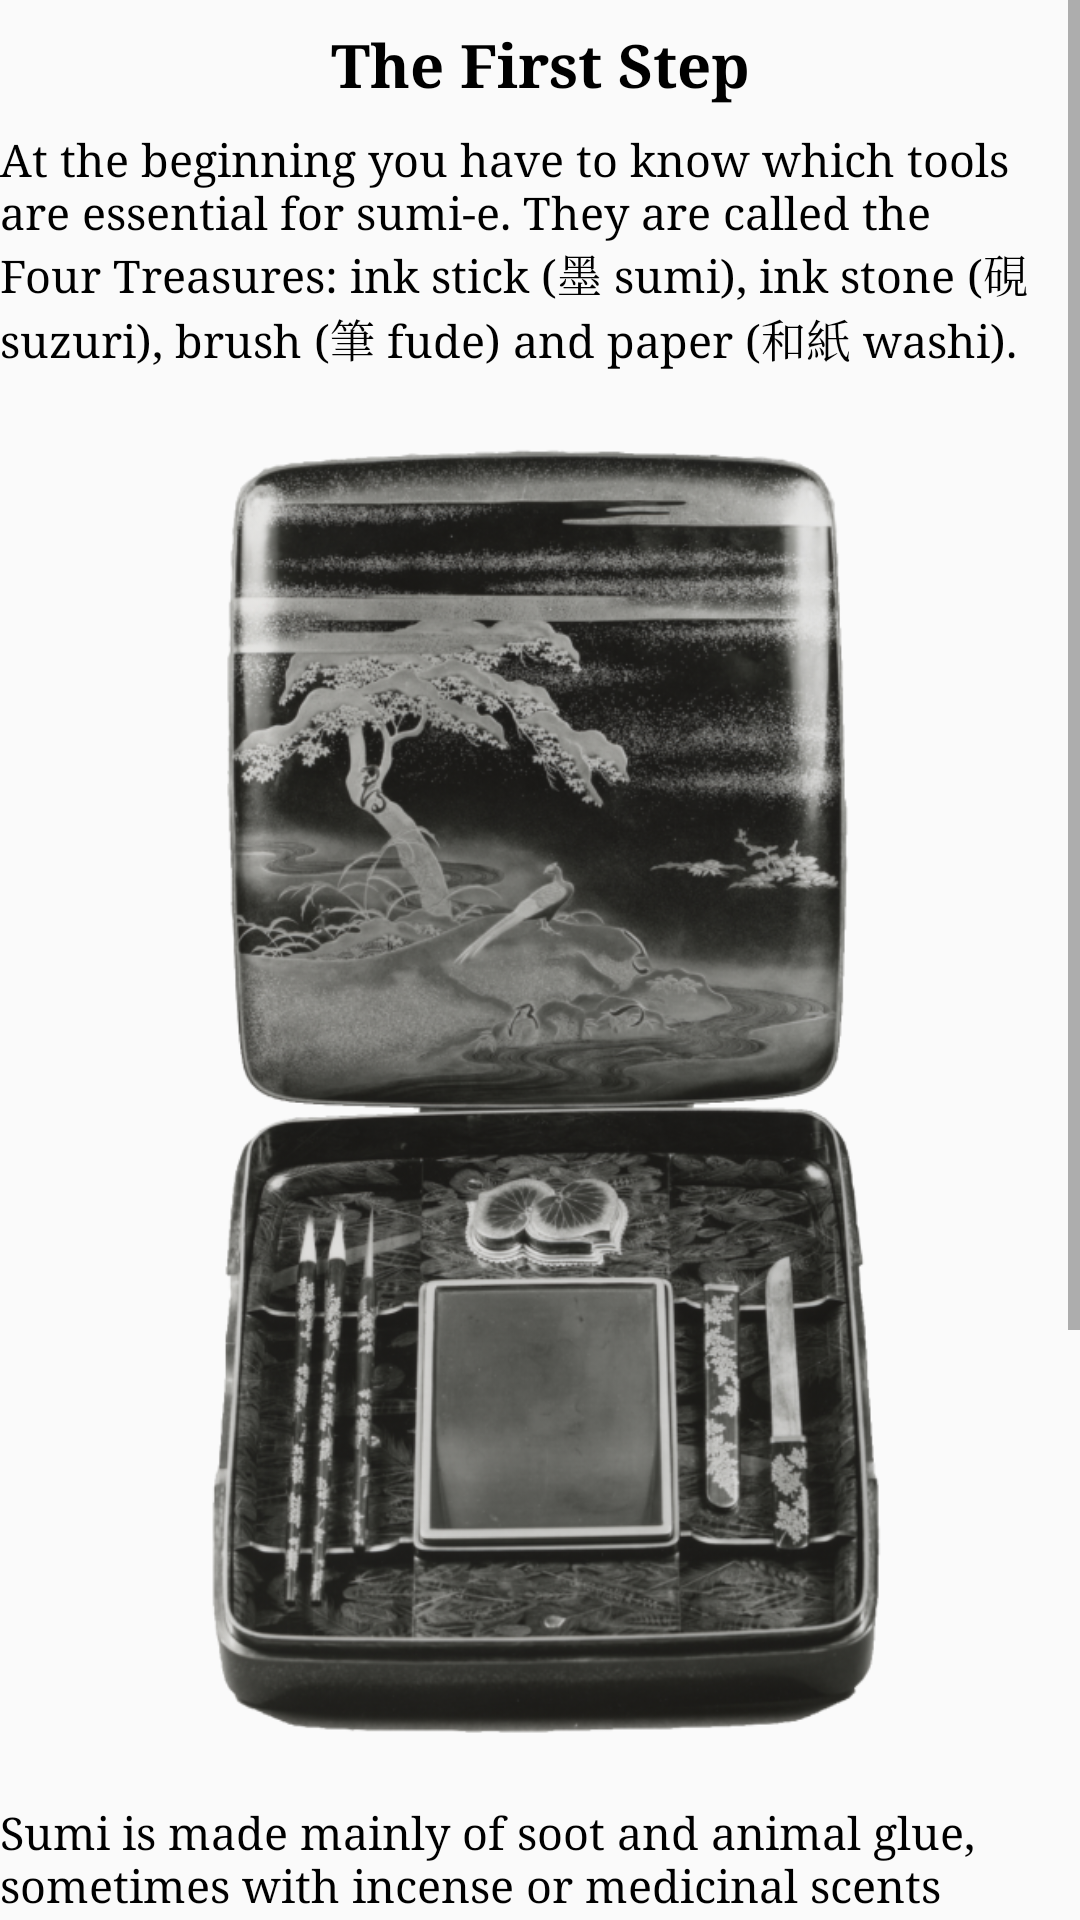

Produce the Android XML layout that renders to this screen, including the resource entries it uses.
<!-- AndroidManifest.xml: application theme AppTheme -->
<!-- res/layout/fragment_learn_layout1.xml -->
<?xml version="1.0" encoding="utf-8"?>
<ScrollView xmlns:android="http://schemas.android.com/apk/res/android"
    android:layout_width="match_parent"
    android:layout_height="match_parent">

    <LinearLayout
        android:layout_width="match_parent"
        android:layout_height="match_parent"
        android:orientation="vertical">

        <TextView
            style="@style/learn_text_header"
            android:layout_width="match_parent"
            android:layout_height="wrap_content"
            android:text="@string/learn1textH" />

        <TextView
            style="@style/learn_text"
            android:layout_width="match_parent"
            android:layout_height="wrap_content"
            android:text="@string/learn1text" />

        <LinearLayout
            android:layout_width="match_parent"
            android:layout_height="wrap_content"
            android:layout_marginTop="8dp"
            android:orientation="horizontal">

            <FrameLayout
                android:layout_width="0dp"
                android:layout_height="wrap_content"
                android:layout_weight="1" />

            <ImageView
                android:id="@+id/img_learn1"
                android:layout_width="0dp"
                android:layout_height="wrap_content"
                android:layout_gravity="center_horizontal"
                android:layout_weight="6"
                android:adjustViewBounds="true"
                android:scaleType="fitXY"
                android:src="@drawable/box_set" />

            <FrameLayout
                android:layout_width="0dp"
                android:layout_height="wrap_content"
                android:layout_weight="1" />
        </LinearLayout>

        <TextView
            style="@style/learn_text"
            android:layout_width="match_parent"
            android:layout_height="wrap_content"
            android:text="@string/learn1text2" />


        <TextView
            style="@style/learn_text"
            android:layout_width="match_parent"
            android:layout_height="wrap_content"
            android:text="@string/learn1text3" />

        <TextView
            style="@style/learn_text"
            android:layout_width="match_parent"
            android:layout_height="wrap_content"
            android:text="@string/learn1text4" />

        <TextView
            style="@style/learn_text"
            android:layout_width="match_parent"
            android:layout_height="wrap_content"
            android:text="@string/learn1text5" />

        <RelativeLayout
            android:layout_width="match_parent"
            android:layout_height="wrap_content"
            android:layout_marginTop="16dp">

            <Button
                style="@style/style_button_back"
                android:layout_alignParentLeft="true"
                android:background="@drawable/custom_button_back"
                android:onClick="button1back"
                android:text="Back" />

            <Button
                style="@style/style_button_continue"
                android:layout_alignParentRight="true"
                android:background="@drawable/custom_button_continue"
                android:onClick="button1continue"
                android:text="Continue" />

        </RelativeLayout>

    </LinearLayout>
</ScrollView>
<!-- resources referenced by this layout -->
<resources>
  <!-- drawable custom_button_continue (drawable) -->
  <?xml version="1.0" encoding="utf-8"?>
  <selector xmlns:android="http://schemas.android.com/apk/res/android">
      <item android:state_pressed="true">
          <shape>
              <solid android:color="#AA2823" />
              <corners android:radius="2dp" />
              <padding android:left="16dp" android:right="16dp" />
          </shape>
  
      </item>
  
      <item>
          <shape>
              <solid android:color="@color/colorAccent" />
              <corners android:radius="2dp" />
              <padding android:left="16dp" android:right="16dp" />
          </shape>
      </item>
  
  </selector>
  <string name="learn1text">
          At the beginning you have to know which tools are essential for sumi-e.
          They are called the Four Treasures: ink stick (墨 sumi), ink stone (硯 suzuri), brush (筆 fude)
          and paper (和紙 washi).
      </string>
  <string name="learn1text2">
          Sumi is made mainly of soot and animal glue, sometimes with incense or medicinal scents
          added.
      </string>
  <string name="learn1text3">
          Suzuri is a stone mortar for the grinding and containment of ink.
      </string>
  <string name="learn1text4">
          Washi is commonly made using fibers from cotton, hemp, mulberry and various other plants.
      </string>
  <string name="learn1text5">
          The brushes come in various shapes and sizes, and are usually made using animal hair for
          the bristles. Typical animal hair may come from goats, sheep, horse-hair, etc. They can be
          divided into three basic types: brown hair, white hair and mixed hair.
      </string>
  <string name="learn1textH">The First Step</string>
  <style name="learn_text">
          <item name="android:textSize">15sp</item>
          <item name="android:textColor">#000000</item>
          <item name="android:paddingTop">8dp</item>
          <item name="android:fontFamily">serif</item>
      </style>
  <style name="learn_text_header">
          <item name="android:textSize">20sp</item>
          <item name="android:textColor">#000000</item>
          <item name="android:textAlignment">center</item>
          <item name="android:paddingTop">8dp</item>
          <item name="android:textStyle">bold</item>
          <item name="android:fontFamily">serif</item>
      </style>
  <style name="style_button_back">
          <item name="android:minWidth">64dp</item>
          <item name="android:layout_width">wrap_content</item>
          <item name="android:layout_height">36dp</item>
          <item name="android:textColor">#ffffff</item>
          <item name="android:gravity">center</item>
          <item name="android:layout_margin">4dp</item>
          <item name="android:fontFamily">sans-serif-medium</item>
          <item name="android:textSize">14sp</item>
      </style>
  <style name="style_button_continue">
          <item name="android:minWidth">64dp</item>
          <item name="android:layout_width">wrap_content</item>
          <item name="android:layout_height">36dp</item>
          <item name="android:textColor">#ffffff</item>
          <item name="android:gravity">center</item>
          <item name="android:layout_margin">4dp</item>
          <item name="android:fontFamily">sans-serif-medium</item>
          <item name="android:textSize">14sp</item>
      </style>
  <style name="AppTheme" parent="Theme.AppCompat.Light.DarkActionBar">
          
          <item name="colorPrimary">#616161</item>
          <item name="colorPrimaryDark">#212121</item>
          <item name="colorAccent">#e53935</item>
      </style>
  <color name="colorPrimaryDark">#212121</color>
  <color name="colorPrimary">#616161</color>
  <color name="colorAccent">#e53935</color>
</resources>
